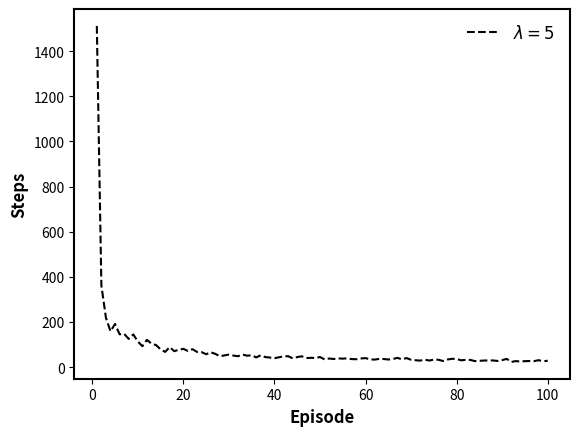

Recreate this plot in Python.
# -*- coding: utf-8 -*-
# @Time     : 2/16/2025 20:08
# @Author   : Junyi
# @FileName: Q_learning.py
# @Software  : PyCharm
# Observing PEP 8 coding style
import numpy as np
import matplotlib.pyplot as plt
import matplotlib.colors as mcolors
import random

class Agent:
    def __init__(self, N, peak):
        self.N = N
        self.max_value = 2 ** self.N - 1  # Maximum possible state index
        self.bit_length = len(bin(self.max_value)[2:])  # Determine required bit length
        self.Q_table = np.zeros((2 ** self.N, self.N + 1))
        # each row: one of the 2^N state;
        # each column: reward to flip the N-th element; the (N+1) column is status quo
        self.reality = [0] * 2 ** self.N  # all states are initialized as zeros
        self.peak_index = 2 ** self.N - 1  # 111111
        self.peak = peak
        self.reality[self.peak_index] = peak
        self.state = [random.randint(0, 1) for _ in range(self.N)]
        self.max_length = 100000  # make sure an episode can end with peaks
        self.informed_percentage = 0  # the percentage of states that are informed
        self.ave_max_q = 0
        self.steps = 0
        self.search_trajectory = []

    def learn(self, alpha=0.2, gamma=0.9):
        """
        :param state: current state, int
        :param alpha: learning rate (cf. Denrell 2004)
        :param gamma: emphasis on positional value (cf. Denrell 2004); gamma = 0.9 is best in Denrell 2004
        :return:
        """
        # Initialize one learning episode
        cur_state_index = np.random.choice(range(0, 2 ** self.N - 1)) # cannot be the peaks!!
        self.state = self.int_to_binary_list(state_index = cur_state_index)
        for steps in range(self.max_length):
            cur_state_index = self.binary_list_to_int(self.state)
            max_index_list = np.where(self.Q_table[cur_state_index] == np.max(self.Q_table[cur_state_index]))[0]
            action = np.random.choice(max_index_list)
            next_state = self.state.copy()
            if action < self.N:
                next_state[action] = 1 - self.state[action]
            next_state_index = int(''.join(map(str, next_state)), 2)
            # Choose a proper next action (II) best
            next_state_quality = max(self.Q_table[next_state_index])  # equal to zero when next state is peaks
            reward = self.reality[next_state_index]  # equal to non-zero when next state is peaks
            self.Q_table[cur_state_index][action] = ((1 - alpha) * self.Q_table[cur_state_index][action] +
                                                     alpha * (reward + gamma * next_state_quality))
            self.state = next_state.copy()  # within one episode, it is sequential search
            # if self.Q_table[cur_state_index][action]:
            #     print(self.Q_table[cur_state_index][action], alpha, reward, gamma, next_state_quality)
            if reward:  # If we reach a rewarded state, stop learning
                self.steps = steps + 1
                break  # this break means that the Q_table for the next_state will not be updated.
        self.informed_percentage = np.count_nonzero(np.any(self.Q_table != 0, axis=1)) / (2 ** self.N)

    def learn_with_lambda(self, alpha=0.2, gamma=0.9, lambda_=5):
        """
        :param state: current state, int
        :param alpha: learning rate (cf. Denrell 2004)
        :param gamma: emphasis on positional value (cf. Denrell 2004); gamma = 0.9 is best in Denrell 2004
        :return:
        """
        # Initialize one learning episode
        cur_state_index = np.random.choice(range(0, 2 ** self.N - 1)) # cannot be the peaks!!
        self.state = self.int_to_binary_list(state_index = cur_state_index)
        for steps in range(self.max_length):
            cur_state_index = self.binary_list_to_int(self.state)
            max_index_list = np.where(self.Q_table[cur_state_index] == np.max(self.Q_table[cur_state_index]))[0]
            action = np.random.choice(max_index_list)
            self.search_trajectory.append([cur_state_index, action])
            next_state = self.state.copy()
            if action < self.N:
                next_state[action] = 1 - self.state[action]
            next_state_index = int(''.join(map(str, next_state)), 2)
            # Choose a proper next action (II) best
            next_state_quality = max(self.Q_table[next_state_index])  # equal to zero when next state is peaks
            reward = self.reality[next_state_index]  # equal to non-zero when next state is peaks
            # update the current state action pair
            # self.Q_table[cur_state_index][action] = ((1 - alpha) * self.Q_table[cur_state_index][action] +
            #                                          alpha * (reward + gamma * next_state_quality))
            # update preceding state action pair
            if lambda_ > 1:
                preceding_state_action_pair = self.search_trajectory[-lambda_:]
                while len(preceding_state_action_pair):
                    preceding_state, preceding_action = preceding_state_action_pair.pop()
                    self.Q_table[preceding_state][preceding_action] = ((1 - alpha) * self.Q_table[preceding_state][preceding_action] +
                                                             alpha * (reward + gamma * next_state_quality))
                    next_state_quality = max(self.Q_table[preceding_state]) # re-locate the quality to this updated preceding

            self.state = next_state.copy()  # within one episode, it is sequential search
            # if self.Q_table[cur_state_index][action]:
                # print(self.Q_table[cur_state_index][action], alpha, reward, gamma, next_state_quality)
            if reward:  # If we reach a rewarded state, stop learning
                self.steps = steps + 1
                break  # this break means that the Q_table for the next_state will not be updated.
        self.informed_percentage = np.count_nonzero(np.any(self.Q_table != 0, axis=1)) / (2 ** self.N)

    # def evaluate_max(self):
    #     self.state = [random.randint(0, 1) for _ in range(self.N)]
    #     for perform_step in range(self.max_length):
    #         cur_state_index = self.binary_list_to_int(self.state)
    #         q_row = self.Q_table[cur_state_index]
    #         action = np.argmax(q_row)
    #         next_state = self.state.copy()
    #         if action < self.N:
    #             next_state[action] = 1 - self.state[action]
    #         next_state_index = int(''.join(map(str, next_state)), 2)
    #         reward = self.reality[next_state_index]
    #         self.state = next_state
    #         if reward:
    #             self.performance = reward
    #             self.steps = perform_step
    #             break

    def int_to_binary_list(self, state_index):
        return [int(bit) for bit in format(state_index, f'0{self.bit_length}b')]

    def binary_list_to_int(self, state):
        return int(''.join(map(str, state)), 2)

    def generate_state_with_hamming_distance(self, orientation_state, hamming_distance):
        """
        Generate a new state that is at a specific Hamming distance from the original state.

        :param original_state: The original state (e.g., global peak).
        :param hamming_distance: The number of bit flips to make.
        :return: A new state with the specified Hamming distance.
        """
        random.seed(None)
        new_state = orientation_state.copy()
        indices = list(range(self.N))
        flip_indices = random.sample(indices, hamming_distance)
        for idx in flip_indices:
            new_state[idx] = 1 - new_state[idx]
        return new_state

    def visualize_1(self):
        # Custom colormap: Light gray for zero, then blue → red for positive values
        colors = [(0.9, 0.9, 0.9), "blue", "red"]
        cmap = mcolors.LinearSegmentedColormap.from_list("custom_cmap", colors, N=100)

        # Use a logarithmic scale to enhance contrast if needed
        norm = mcolors.SymLogNorm(linthresh=1, linscale=0.5, vmin=0, vmax=np.max(self.Q_table))

        plt.figure(figsize=(8, 6))
        plt.imshow(self.Q_table, cmap=cmap, aspect='auto', norm=norm)
        plt.colorbar(label="Q-value")
        plt.xlabel("Actions")
        plt.ylabel("States")
        plt.title("Heatmap of Q-table (Zero-dominant)")
        plt.show()

    def visualize(self, search_trajectory=None):
        # Custom colormap: Light gray for zero, then blue → red for positive values
        colors = [(0.9, 0.9, 0.9), "blue", "red"]
        cmap = mcolors.LinearSegmentedColormap.from_list("custom_cmap", colors, N=100)

        # Use a logarithmic scale to enhance contrast if needed
        norm = mcolors.SymLogNorm(linthresh=1, linscale=0.5, vmin=0, vmax=np.max(self.Q_table))

        plt.figure(figsize=(8, 6))
        plt.imshow(self.Q_table, cmap=cmap, aspect='auto', norm=norm)
        plt.colorbar(label="Q-value")
        plt.xlabel("Actions")
        plt.ylabel("States")
        plt.title("Heatmap of Q-table (Zero-dominant)")

        if search_trajectory:
            states, actions = zip(*search_trajectory)  # Extract state and action sequences

            # Scatter plot to highlight visited (state, action) pairs
            plt.scatter(actions, states, color='yellow', edgecolors='black', s=50, label="Search Trajectory")

            # Draw arrows to show transitions
            for i in range(len(search_trajectory) - 1):
                s1, a1 = search_trajectory[i]  # Start point (current step)
                s2, a2 = search_trajectory[i + 1]  # End point (next step)

                plt.quiver(a1, s1, a2 - a1, s2 - s1, angles='xy', scale_units='xy', scale=1,
                           color='black', alpha=0.8, width=0.005, headlength=4, headwidth=3)

        plt.legend(loc="upper right")
        plt.show()

        # Apply logarithmic scaling for better contrast of large values
        # Q_table_log = np.log1p(self.Q_table)  # log(1 + Q_value) to avoid taking log of zero
        #
        # # Custom colormap with high contrast
        # cmap = plt.cm.hot  # Hot colormap for good contrast
        #
        # plt.figure(figsize=(8, 6))
        # plt.imshow(Q_table_log, cmap=cmap, aspect='auto')
        # plt.colorbar(label="Log-Scaled Q-value")
        # plt.xlabel("Actions")
        # plt.ylabel("States")
        # plt.title("Heatmap with Logarithmic Scaling")
        # plt.show()


if __name__ == '__main__':
    # 2 ^ 5 = 32 states
    # random.seed(0)
    # search_trajectory = [[3, 1], [4, 2], [5, 0], [6, 3]]  # Example trajectory
    # reward_list, step_list = [], []
    # q_agent = Agent(N=10, peak=1)
    # for index in range(200):
    #     q_agent.learn(alpha=0.2, gamma=0)
    # q_agent.visualize(search_trajectory=q_agent.search_trajectory)
    # print(np.max(q_agent.Q_table))
    # print("Ave Max Q: ", q_agent.ave_max_q, q_agent.steps)


    # print(q_agent.reality)
    # percentage_high_across_learning_length, percentage_low_across_learning_length = [], []
    # step_across_length = []
    # [50, 100, 150, 200, 250, 300, 350]
    # learning_length_list = [100, 200, 300]
    # agent_num = 50
    # for learning_length in learning_length_list:
    #     reward_across_agents = []
    #     step_across_agents = []
    #     for _ in range(agent_num):
    #         np.random.seed(None)
    #         q_agent = Agent(N=10, global_peak=50, local_peaks=[10])
    #         for _ in range(learning_length):
    #             q_agent.learn(tau=20, alpha=0.8, gamma=0.9)
    #         reward, step = q_agent.perform(tau=20)
    #         reward_across_agents.append(reward)
    #         step_across_agents.append(step)
    #
    #     percentage_high = sum([1 if reward == 50 else 0 for reward in reward_across_agents]) / agent_num
    #     percentage_low = sum([1 if reward == 10 else 0 for reward in reward_across_agents]) / agent_num
    #     ave_step = sum(step_across_agents) / len(step_across_agents)
    #
    #     percentage_high_across_learning_length.append(percentage_high)
    #     percentage_low_across_learning_length.append(percentage_low)
    #     step_across_length.append(ave_step)
    #
    # plt.plot(learning_length_list, percentage_high_across_learning_length, "-", color='k', linewidth=2, label="High Peak")
    # plt.plot(learning_length_list, percentage_low_across_learning_length, "--", color='k', linewidth=2, label="Low Peak")
    # plt.plot(learning_length_list, step_across_length, "-", color='grey', linewidth=2, label="Low Peak")
    # # Add labels and title
    # plt.xlabel('Performance')
    # plt.ylabel('Learning Length')
    # plt.title('Performance Implications of Maximization vs. Softmax Strategies')
    #
    # # Add grid and legend
    # plt.grid(True)
    # plt.legend()
    #
    # # Show the plot
    # plt.show()


    # Learning with lambda
    # Time to Solution as Organizational Performance
    # add lambda, the length of updated preceding state-action pairs
    lambda_ = 5
    steps_lambda_5 = []
    steps_across_episode_agent = []
    for _ in range(100):
        np.random.seed(None)
        q_agent = Agent(N=10, peak=1)
        steps_across_episode = []
        for index in range(100):
            q_agent.learn_with_lambda(alpha=0.2, gamma=0, lambda_=lambda_)
            steps_across_episode.append(q_agent.steps)
        steps_across_episode_agent.append(steps_across_episode)
    steps_lambda_5 = np.mean(steps_across_episode_agent, axis=0)

    # Figure 4: Steps across Episode
    x = range(1, 101)
    # x = [50, 100, 150]
    fig, ax = plt.subplots()
    ax.spines["left"].set_linewidth(1.5)
    ax.spines["right"].set_linewidth(1.5)
    ax.spines["top"].set_linewidth(1.5)
    ax.spines["bottom"].set_linewidth(1.5)
    plt.plot(x, steps_lambda_5, "k--", label="$\lambda={0}$".format(5))
    # plt.plot(x, max_performance, "k-v", label="Max")
    plt.xlabel("Episode", fontweight='bold', fontsize=12)
    plt.ylabel('Steps', fontweight='bold', fontsize=12)
    # plt.xticks(x)
    # ax.set_ylim(0, 0.7)
    plt.legend(frameon=False, ncol=1, fontsize=12)
    plt.savefig(r"Steps_across_episode_lambda.png", transparent=True, dpi=300)
    plt.show()
    plt.clf()
    print("Lambda=5: ", steps_lambda_5)
